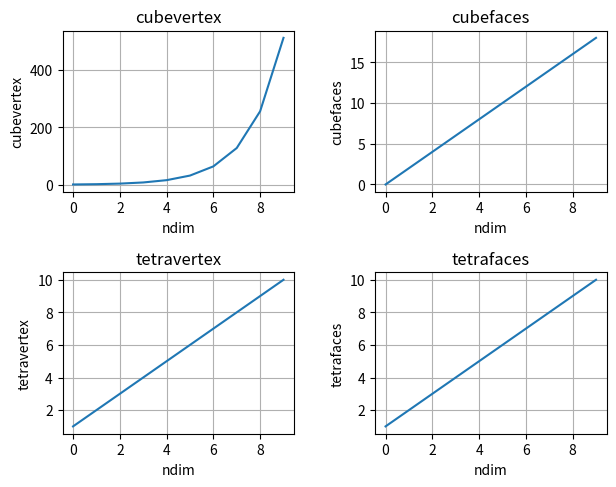

Write the Python code that produced this figure.
########################################################################
# number of vertex and n-1 faces of a n dimensional tetrahedron and cube
########################################################################

import matplotlib.pyplot as plt
from matplotlib.ticker import NullFormatter

cubefaces=[]
cubevertex=[]
tetravertex=[]
tetrafaces=[]
ndim=[]
n=10
for i in range(n):
    ndim.append(i)
    cubefaces.append(2*i)
    cubevertex.append(2**i)
    tetravertex.append(i+1)
    tetrafaces.append(i+1)


plt.figure()
# cubevertex
plt.subplot(221)
plt.plot(ndim,cubevertex)
plt.ylabel('cubevertex')
plt.xlabel('ndim')
plt.title('cubevertex')
plt.grid(True)


# cubefaces
plt.subplot(222)
plt.plot(ndim,cubefaces)
plt.ylabel('cubefaces')
plt.xlabel('ndim')
plt.title('cubefaces')
plt.grid(True)


# symmetric log
plt.subplot(223)
plt.plot(ndim,tetravertex)
plt.ylabel('tetravertex')
plt.xlabel('ndim')
plt.title('tetravertex')
plt.grid(True)

# logit
plt.subplot(224)
plt.plot(ndim,tetrafaces)
plt.ylabel('tetrafaces')
plt.xlabel('ndim')
plt.title('tetrafaces')
plt.grid(True)

plt.subplots_adjust(top=0.92, bottom=0.08, left=0.10, right=0.95, hspace=0.5,
                    wspace=0.35)

plt.show()
